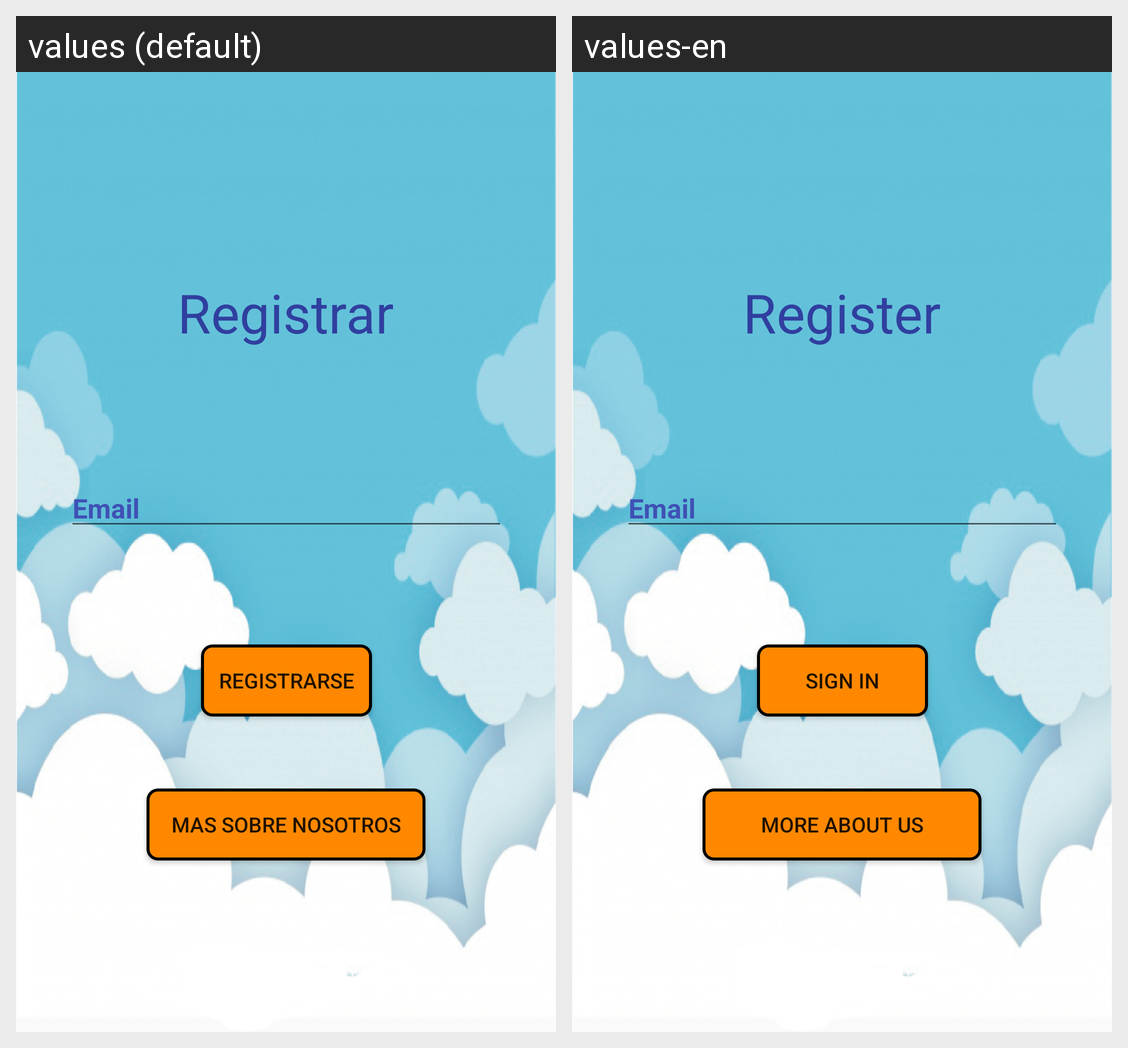

This grid shows one Android layout under two languages. Give, for every string resource on the screen, its name, the default text and each shown locale's text.
Android screen res/layout/activity_register.xml rendered under 2 locales, left to right: values (default), values-en. Device: Nexus 5 (rendered at 1080×1920; each locale shown at half size, 540×960, under a caption strip naming it); theme AppTheme.
Strings drawn on this screen, with the default value and each locale's value (text and hints the layout hard-codes, and strings that could not be matched under every locale, appear in the picture but are not listed):

setRegister
  values: Registrar
  values-en: Register

btnRegister
  values: Registrarse
  values-en: Sign in

btnInfo
  values: mas sobre nosotros
  values-en: more about us
